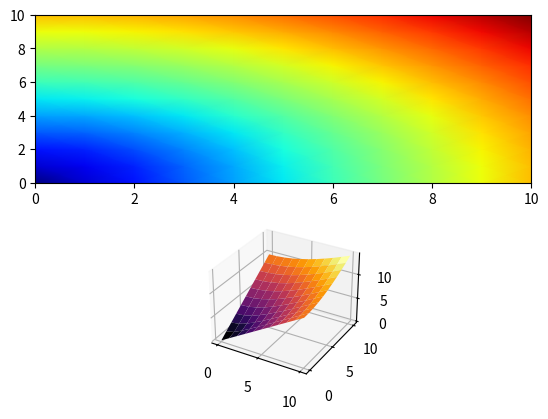

Reproduce this figure in Python.
import numpy as np
import matplotlib.pyplot as plt
import matplotlib.animation as animation
from math import cos, exp
from mpl_toolkits.mplot3d import Axes3D

def f(x:float) -> float:
    return cos(4 * x)
        
def g(t:float) -> float:
    return 0#exp(-t)

def s(t: float) -> float:
    return 1 #t ** 1.1/100

class GraphPDE:
    def __init__(self, L:float, R:float, N:int) -> None:             
        self.N = N
        self.dx = (R - L) / self.N
        self.x = np.arange(L,  R + self.dx * 0.5, self.dx)
        
        self.c1 = 1.0 / 6.0
        self.c2 = 1.0 - 2.0 * self.c1
        
        self.t0 = 0
        self.T = 10
        self.dt = self.dx ** 2 / self.c1
        self.nT = int(self.T / self.dt  + 1)        
       
        # начальные условия
        self.u = [np.vectorize(f)(self.x), np.zeros(len(self.x))]
        self.t = 0        
       
        self.fig = plt.figure()
        self.axes = self.fig.subplots(ncols=1, nrows=2)
        
        self.anim = animation.FuncAnimation(self.fig, self.update, interval=200, frames = self.nT,
                                          init_func=self.init)
        
    
    def color_field():
        y = np.repeat(np.arange(0, 10.05, 1), 11).reshape((11, 11))
        x = y.copy().T
        z = np.sqrt(x**2 + y ** 2)        
        # z = np.random.normal(0.0, 0.1, (11, 11))
        
        cm = plt.get_cmap('jet')
        fig = plt.figure()
        ax = fig.add_subplot(211)
        ax.pcolormesh(x, y, z, shading='gouraud', cmap=cm)
        ax1 = fig.add_subplot(212, projection='3d')
        ax1.plot_surface(x, y, z, cmap='inferno')
        plt.show()
    
    def colored_line(self, u,  line_width=1, MAP='jet'):
        # use pcolormesh to make interpolated rectangles
        num_pts = len(self.x)
        if u is None:
            u = np.random.uniform(size=num_pts)
        [xs, ys, zs] = [
            np.array([self.x, self.x]),
            np.array([np.zeros(num_pts), line_width * np.ones(num_pts)]),
            np.array([u, u])
        ]
        
        cm = plt.get_cmap(MAP)
        self.colormap = self.axes[1].pcolormesh(xs, ys, zs, shading='gouraud', cmap=cm)
        return self.colormap

    def init(self):
        self.t = self.t0
        """Initial drawing of the scatter plot."""        
        self.plot = self.axes[0].plot(self.x, self.u[0], '-b')
        self.colormap = self.colored_line(self.u[0])
        # For FuncAnimation's sake, we need to return the artist we'll be using
        # Note that it expects a sequence of artists, thus the trailing comma.
        return self.plot, 

    def update(self, k):            
            if k == 0:
                 return self.plot,
              # расчет следующего слоя
            self.t += self.dt
            print(f"{k}, {self.t}, {self.u[0].min()}-{self.u[0].max()}")
            if (self.t > self.T): return self.plot,
            # граничные условия для следующего временного слоя       
            up = self.u[0]
            u = self.u[1]
            u[0] = g(self.t)
            u[self.N] = s(self.t)
            for i in range(1, self.N):
                u[i] = self.c1 * (up[i + 1] + up[i - 1]) + self.c2 * up[i]
            # u[self.N] = (u[self.N - 1] - self.dx * s(self.t)) / (1 + self.dx)           
            
            """Update the scatter plot."""       
            self.axes[0].clear() 
            self.plot = self.axes[0].plot(self.x, self.u[1], '-b')
            self.axes[0].set_ylim(-1, 1)
            self.colormap = self.colored_line(self.u[1])
            
            temp = self.u[0]
            self.u[0] = self.u[1]
            self.u[1] = temp
                
            return self.plot,

#pde = GraphPDE(0, 10, 100)
#pde.anim.save('pic.gif')
# plt.show()

GraphPDE.color_field()